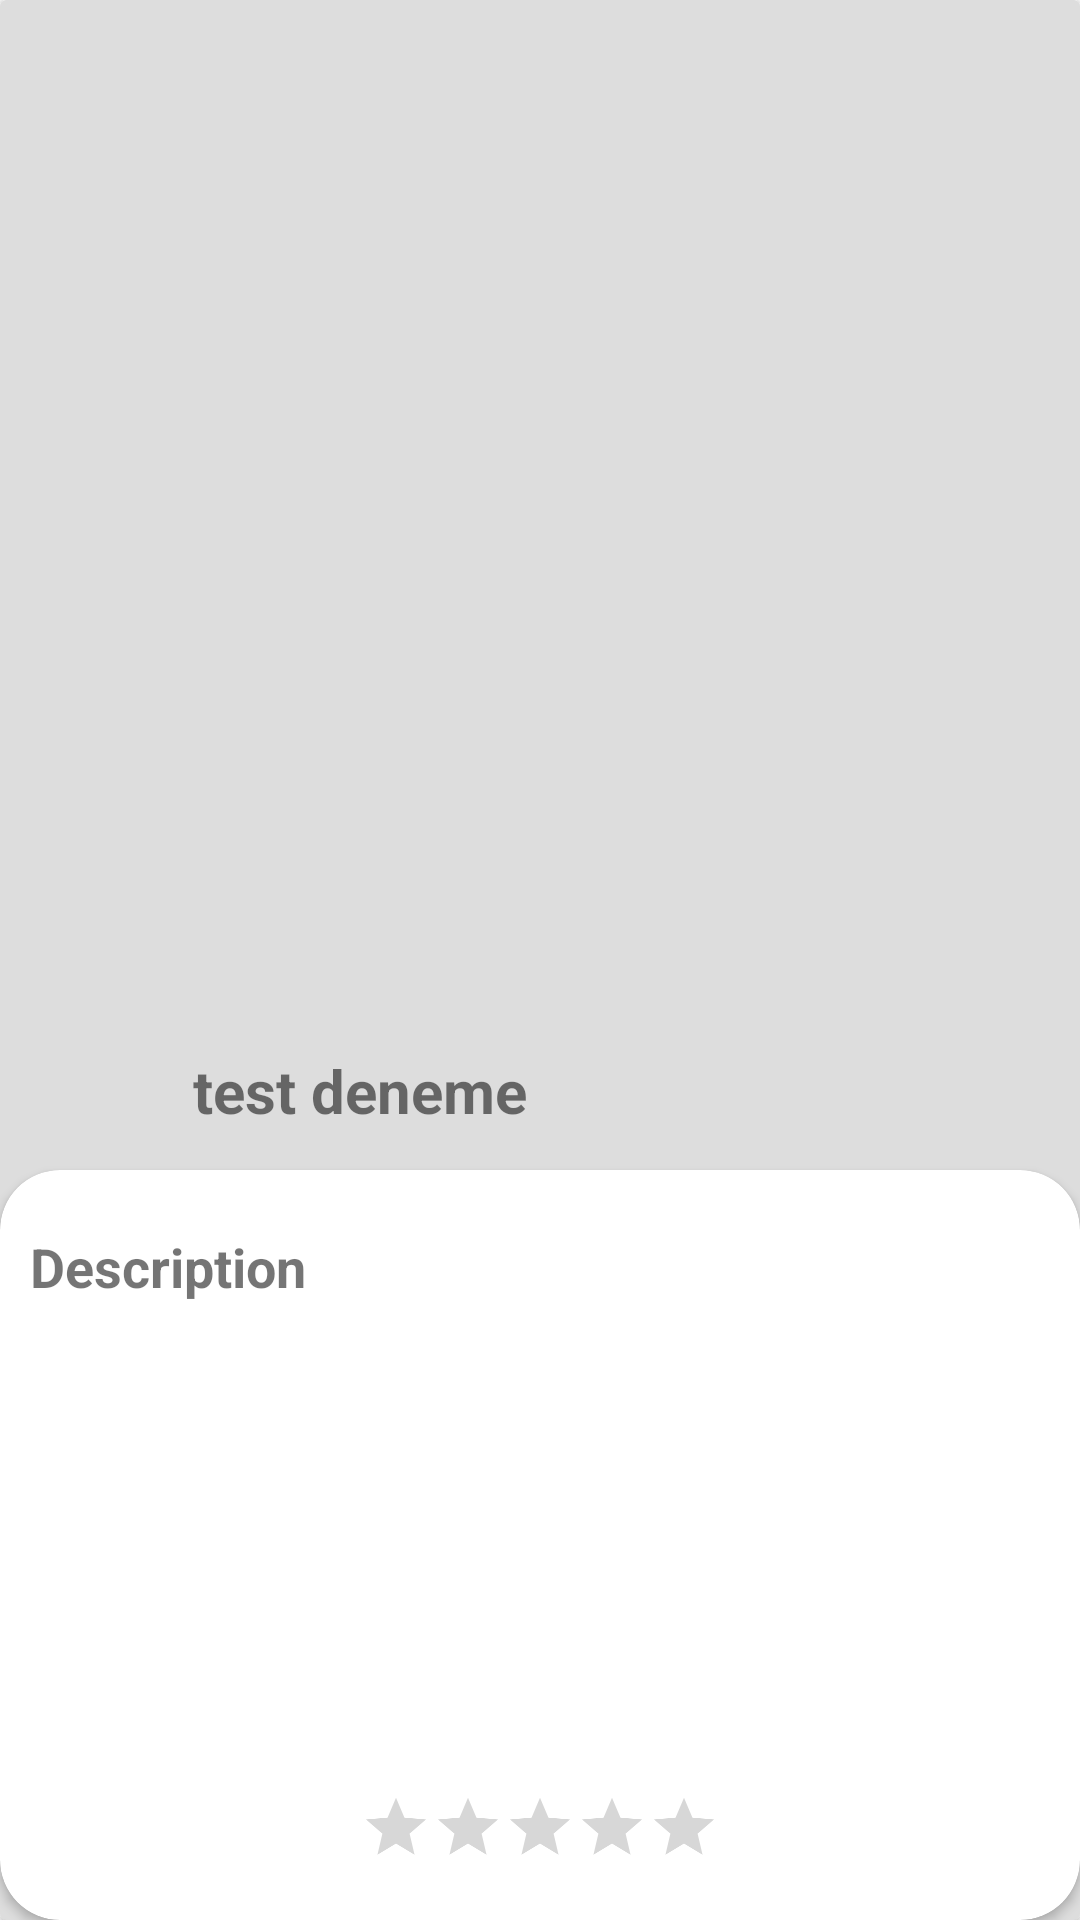

Reconstruct the res/layout file that produces this screen, plus the resources it refers to.
<!-- AndroidManifest.xml: application theme Theme.MVVM_ProductListApp -->
<!-- res/layout/fragment_product_detail.xml -->
<?xml version="1.0" encoding="utf-8"?>
<androidx.cardview.widget.CardView
    xmlns:android="http://schemas.android.com/apk/res/android"
    xmlns:tools="http://schemas.android.com/tools"
    android:layout_width="match_parent"
    android:layout_height="match_parent"
    app:cardBackgroundColor="@color/gray"
    xmlns:app="http://schemas.android.com/apk/res-auto"
    tools:context=".ui.ProductListFragment">

    <androidx.constraintlayout.widget.ConstraintLayout
        android:orientation="vertical"
        android:layout_width="match_parent"
        android:layout_height="match_parent">

        <TextView
            android:id="@+id/textCategory"
            app:layout_constraintStart_toStartOf="parent"
            app:layout_constraintEnd_toEndOf="parent"
            app:layout_constraintTop_toTopOf="parent"
            android:layout_marginHorizontal="10dp"
            android:textStyle="bold"
            android:textSize="14sp"
            android:textColor="@color/purple_700"
            android:gravity="start|center_vertical"
            android:layout_width="match_parent"
            android:layout_height="50dp">
        </TextView>

        <ImageView
            android:id="@+id/imageProduct"
            android:layout_gravity="center"
            app:layout_constraintStart_toStartOf="parent"
            app:layout_constraintEnd_toEndOf="parent"
            app:layout_constraintTop_toBottomOf="@+id/textCategory"
            android:layout_width="match_parent"
            android:layout_height="250dp">
        </ImageView>

        <LinearLayout
            android:layout_marginTop="50dp"
            app:layout_constraintStart_toStartOf="parent"
            app:layout_constraintEnd_toEndOf="parent"
            app:layout_constraintTop_toBottomOf="@+id/imageProduct"
            android:layout_width="match_parent"
            android:layout_height="wrap_content"
            android:orientation="horizontal">

            <TextView
                android:id="@+id/textTitle"
                android:layout_width="0dp"
                android:layout_height="match_parent"
                android:layout_weight="2"
                android:gravity="center"
                android:text="test deneme"
                android:textSize="20sp"
                android:textStyle="bold"
                app:layout_constraintTop_toBottomOf="@id/imageProduct">
            </TextView>

            <TextView
                android:id="@+id/textPrice"
                android:layout_weight="1"
                app:layout_constraintStart_toStartOf="parent"
                app:layout_constraintEnd_toEndOf="parent"
                android:gravity="center"
                android:textStyle="bold"
                android:textSize="20sp"
                android:textColor="@color/purple_700"
                app:layout_constraintTop_toBottomOf="@id/textDescription"
                android:layout_width="0dp"
                android:layout_height="match_parent">
            </TextView>

        </LinearLayout>

        <androidx.cardview.widget.CardView
            android:layout_width="match_parent"
            android:layout_height="250dp"
            app:layout_constraintStart_toStartOf="parent"
            app:layout_constraintEnd_toEndOf="parent"
            app:layout_constraintBottom_toBottomOf="parent"
            android:elevation="120dp"
            app:cardCornerRadius="20dp">

            <androidx.constraintlayout.widget.ConstraintLayout
                android:layout_width="match_parent"
                android:layout_height="match_parent">

                <TextView
                    android:id="@+id/textDefinedDescription"
                    android:layout_marginTop="20dp"
                    android:maxLines="1"
                    android:text="Description"
                    app:layout_constraintStart_toStartOf="parent"
                    app:layout_constraintEnd_toEndOf="parent"
                    app:layout_constraintTop_toTopOf="parent"
                    android:layout_marginHorizontal="10dp"
                    android:gravity="start"
                    android:textStyle="bold"
                    android:textSize="18sp"
                    android:layout_width="match_parent"
                    android:layout_height="wrap_content">
                </TextView>

                <TextView
                    android:id="@+id/textDescription"
                    android:layout_marginTop="10dp"
                    android:maxLines="5"
                    app:layout_constraintStart_toStartOf="parent"
                    app:layout_constraintEnd_toEndOf="parent"
                    android:layout_marginHorizontal="10dp"
                    android:gravity="start"
                    app:layout_constraintTop_toBottomOf="@id/textDefinedDescription"
                    android:layout_width="match_parent"
                    android:layout_height="wrap_content">
                </TextView>

                <TextView
                    android:id="@+id/textStock"
                    android:layout_marginBottom="10dp"
                    app:layout_constraintStart_toStartOf="parent"
                    app:layout_constraintEnd_toEndOf="parent"
                    android:layout_marginHorizontal="10dp"
                    android:gravity="start"
                    android:textStyle="bold"
                    android:textSize="18sp"
                    app:layout_constraintBottom_toTopOf="@id/ratingBar"
                    android:layout_width="match_parent"
                    android:layout_height="wrap_content">
                </TextView>

                <RatingBar
                    android:id="@+id/ratingBar"
                    android:layout_width="wrap_content"
                    android:layout_height="wrap_content"
                    app:layout_constraintStart_toStartOf="parent"
                    app:layout_constraintEnd_toEndOf="parent"
                    app:layout_constraintBottom_toBottomOf="parent"
                    android:scaleX="0.5"
                    android:scaleY="0.5"
                    android:layout_gravity="end"
                    android:progressTint="@android:color/holo_orange_dark">
                </RatingBar>

            </androidx.constraintlayout.widget.ConstraintLayout>

        </androidx.cardview.widget.CardView>

    </androidx.constraintlayout.widget.ConstraintLayout>

</androidx.cardview.widget.CardView>
<!-- resources referenced by this layout -->
<resources>
  <color name="gray">#FFDDDDDD</color>
  <color name="purple_700">#FF3700B3</color>
  <style name="Theme.MVVM_ProductListApp" parent="Theme.MaterialComponents.DayNight.DarkActionBar">
          
          <item name="colorPrimary">@color/purple_500</item>
          <item name="colorPrimaryVariant">@color/purple_700</item>
          <item name="colorOnPrimary">@color/white</item>
          
          <item name="colorSecondary">@color/teal_200</item>
          <item name="colorSecondaryVariant">@color/teal_700</item>
          <item name="colorOnSecondary">@color/black</item>
          
          <item name="android:statusBarColor">?attr/colorPrimaryVariant</item>
          
      </style>
  <color name="purple_500">#FF6200EE</color>
  <color name="white">#FFFFFFFF</color>
  <color name="teal_200">#FF03DAC5</color>
  <color name="teal_700">#FF018786</color>
  <color name="black">#FF000000</color>
</resources>
